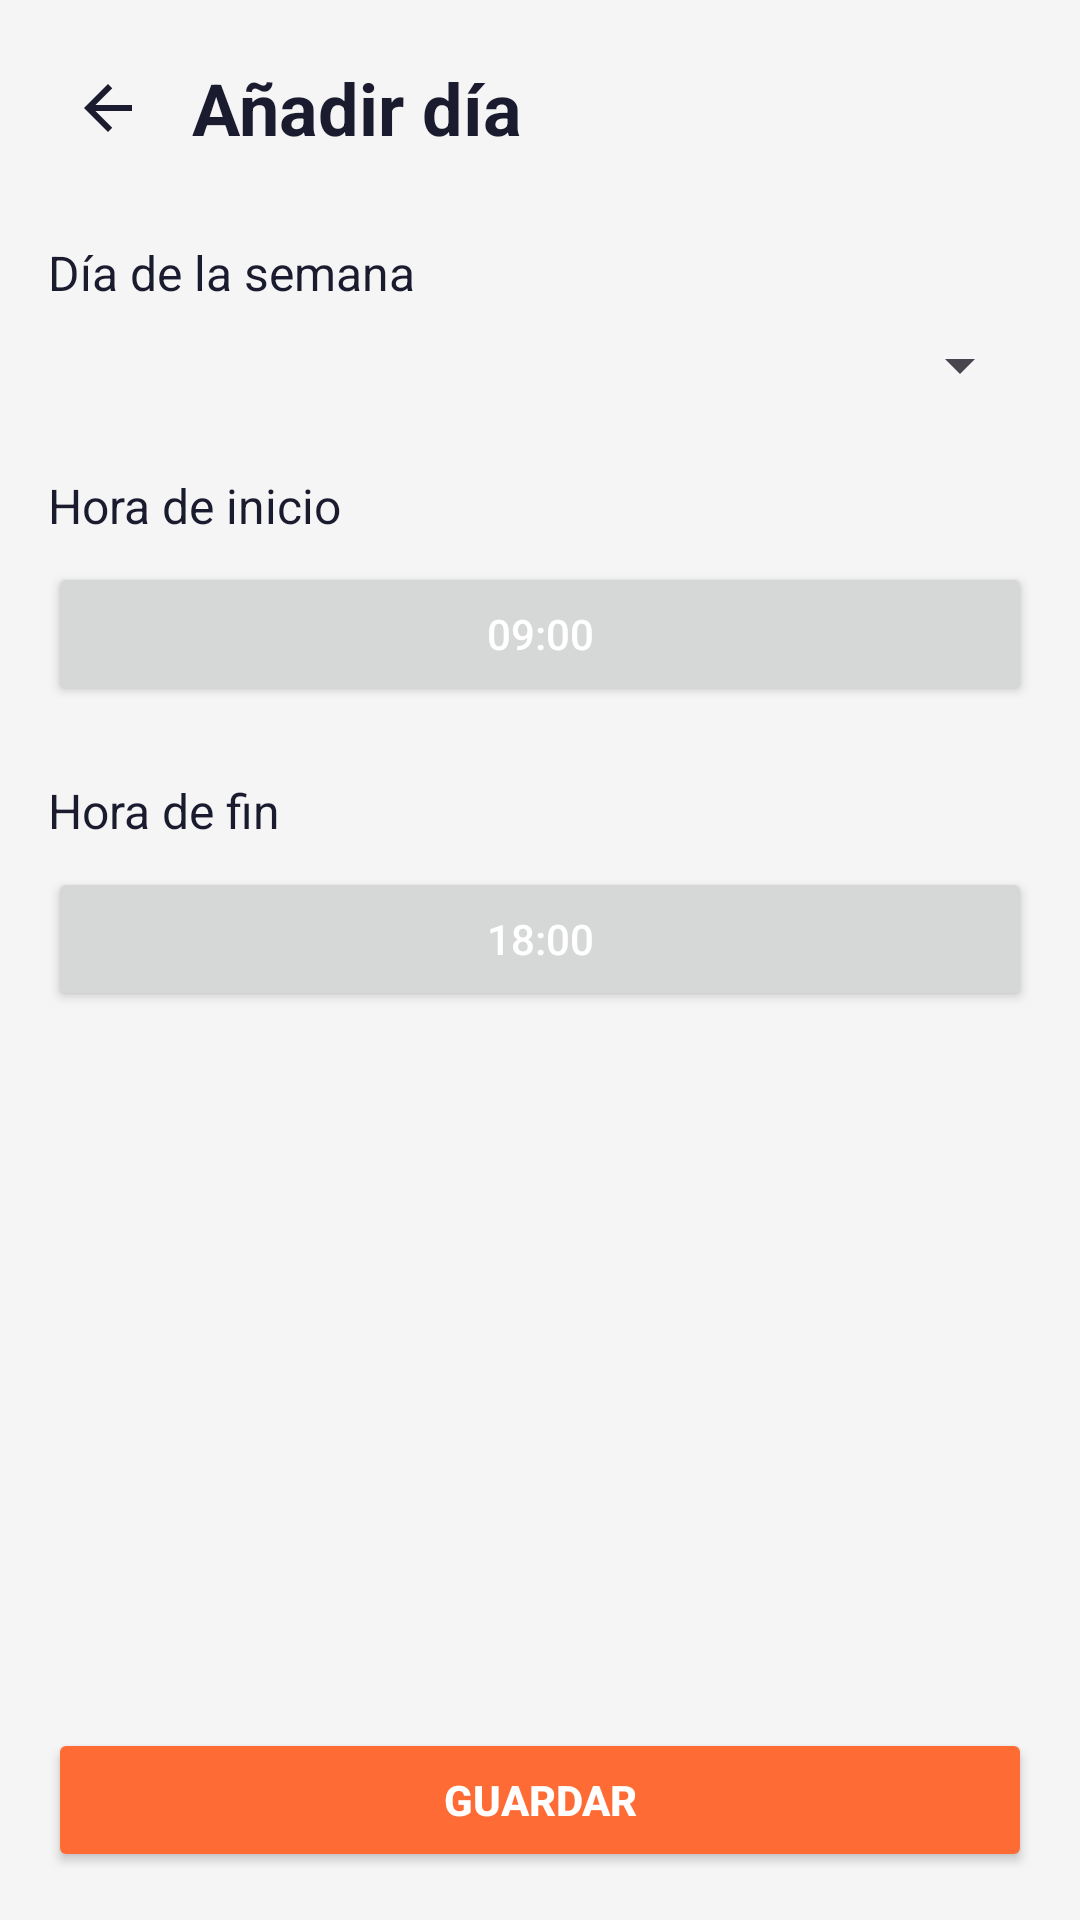

This screen was rendered from an Android layout file. Write that file and the resources it references.
<!-- AndroidManifest.xml: application theme Theme.Gearchfrontend -->
<!-- res/layout/activity_anadir_horario.xml -->
<?xml version="1.0" encoding="utf-8"?>
<androidx.constraintlayout.widget.ConstraintLayout xmlns:android="http://schemas.android.com/apk/res/android"
    xmlns:app="http://schemas.android.com/apk/res-auto"
    xmlns:tools="http://schemas.android.com/tools"
    android:id="@+id/main"
    android:layout_width="match_parent"
    android:layout_height="match_parent"
    android:background="@color/fondo"
    tools:context=".AnadirHorarioActivity">

    <ScrollView
        android:layout_width="match_parent"
        android:layout_height="0dp"
        app:layout_constraintBottom_toTopOf="@id/btnGuardar"
        app:layout_constraintTop_toTopOf="parent">

        <LinearLayout
            android:layout_width="match_parent"
            android:layout_height="wrap_content"
            android:orientation="vertical"
            android:padding="16dp">

            <LinearLayout
                android:layout_width="match_parent"
                android:layout_height="wrap_content"
                android:layout_marginBottom="24dp"
                android:gravity="center_vertical"
                android:orientation="horizontal">

                <ImageButton
                    android:id="@+id/btnVolver"
                    android:layout_width="40dp"
                    android:layout_height="40dp"
                    android:background="?attr/selectableItemBackgroundBorderless"
                    android:padding="8dp"
                    android:src="@drawable/icono_arrow_back" />

                <TextView
                    android:layout_width="wrap_content"
                    android:layout_height="wrap_content"
                    android:layout_marginStart="8dp"
                    android:text="Añadir día"
                    android:textColor="@color/texto"
                    android:textSize="24sp"
                    android:textStyle="bold" />

            </LinearLayout>

            <TextView
                android:layout_width="wrap_content"
                android:layout_height="wrap_content"
                android:layout_marginBottom="8dp"
                android:text="Día de la semana"
                android:textSize="16sp" 
                    android:textColor="#1B1B2F"
                />

            <Spinner
                android:id="@+id/spinnerDia"
                android:layout_width="match_parent"
                android:layout_height="wrap_content"
                android:layout_marginBottom="24dp" />

            <TextView
                android:layout_width="wrap_content"
                android:layout_height="wrap_content"
                android:layout_marginBottom="8dp"
                android:text="Hora de inicio"
                android:textSize="16sp" 
                    android:textColor="#1B1B2F"
                />

            <Button
                android:id="@+id/btnHoraInicio"
                android:layout_width="match_parent"
                android:layout_height="wrap_content"
                android:layout_marginBottom="24dp"
                android:textColor="@color/white"
                android:text="09:00" />

            <TextView
                android:layout_width="wrap_content"
                android:layout_height="wrap_content"
                android:layout_marginBottom="8dp"
                android:text="Hora de fin"
                android:textSize="16sp" 
                    android:textColor="#1B1B2F"
                />

            <Button
                android:id="@+id/btnHoraFin"
                android:layout_width="match_parent"
                android:layout_height="wrap_content"
                android:layout_marginBottom="24dp"
                android:textColor="@color/white"
                android:text="18:00" />

        </LinearLayout>

    </ScrollView>

    <Button
        android:id="@+id/btnGuardar"
        android:layout_width="match_parent"
        android:layout_height="wrap_content"
        android:layout_margin="16dp"
        android:backgroundTint="@color/naranja"
        android:text="Guardar"
        android:textColor="@color/white"
        android:textStyle="bold"
        app:layout_constraintBottom_toBottomOf="parent"
        app:layout_constraintEnd_toEndOf="parent"
        app:layout_constraintStart_toStartOf="parent" />

</androidx.constraintlayout.widget.ConstraintLayout>
<!-- resources referenced by this layout -->
<resources>
  <color name="fondo">#F5F5F5</color>
  <color name="naranja">#FF6B35</color>
  <color name="texto">#1B1B2F</color>
  <color name="white">#FFFFFFFF</color>
  <!-- drawable icono_arrow_back (drawable) -->
  <vector xmlns:android="http://schemas.android.com/apk/res/android"
      android:width="24dp"
      android:height="24dp"
      android:viewportWidth="24"
      android:viewportHeight="24"
      android:tint="#1B1B2F">
    <path
        android:fillColor="@android:color/white"
        android:pathData="M20,11H7.83l5.59,-5.59L12,4l-8,8 8,8 1.41,-1.41L7.83,13H20v-2z"/>
  </vector>
  <style name="Theme.Gearchfrontend" parent="Base.Theme.Gearchfrontend" />
  <style name="Base.Theme.Gearchfrontend" parent="Theme.Material3.DayNight.NoActionBar">
          
          <item name="colorPrimary">@color/naranja</item>
          
          <item name="android:windowBackground">@color/fondo</item>
          
          <item name="android:textColorPrimary">@color/texto</item>
  
  
  
      </style>
</resources>
